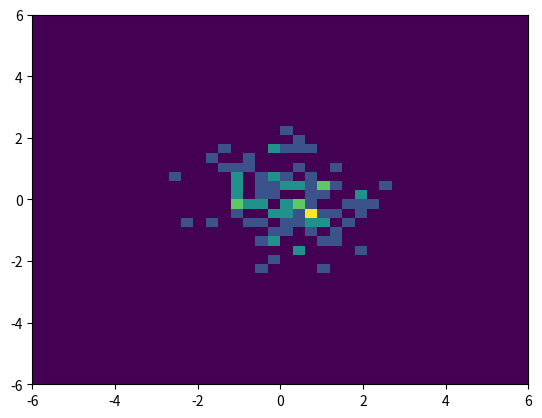

Here is the Python script that generated this plot:
#!/usr/bin/env python
# _*_ coding: utf-8 _*_

"""document of the module"""


import numpy as np
import matplotlib as mpl
import matplotlib.pyplot as plt


x = np.random.randn(100)
y = np.random.randn(100)

plt.hist2d(x, y, bins=[40, 40], range=[[-6, 6], [-6, 6]])
plt.show()
